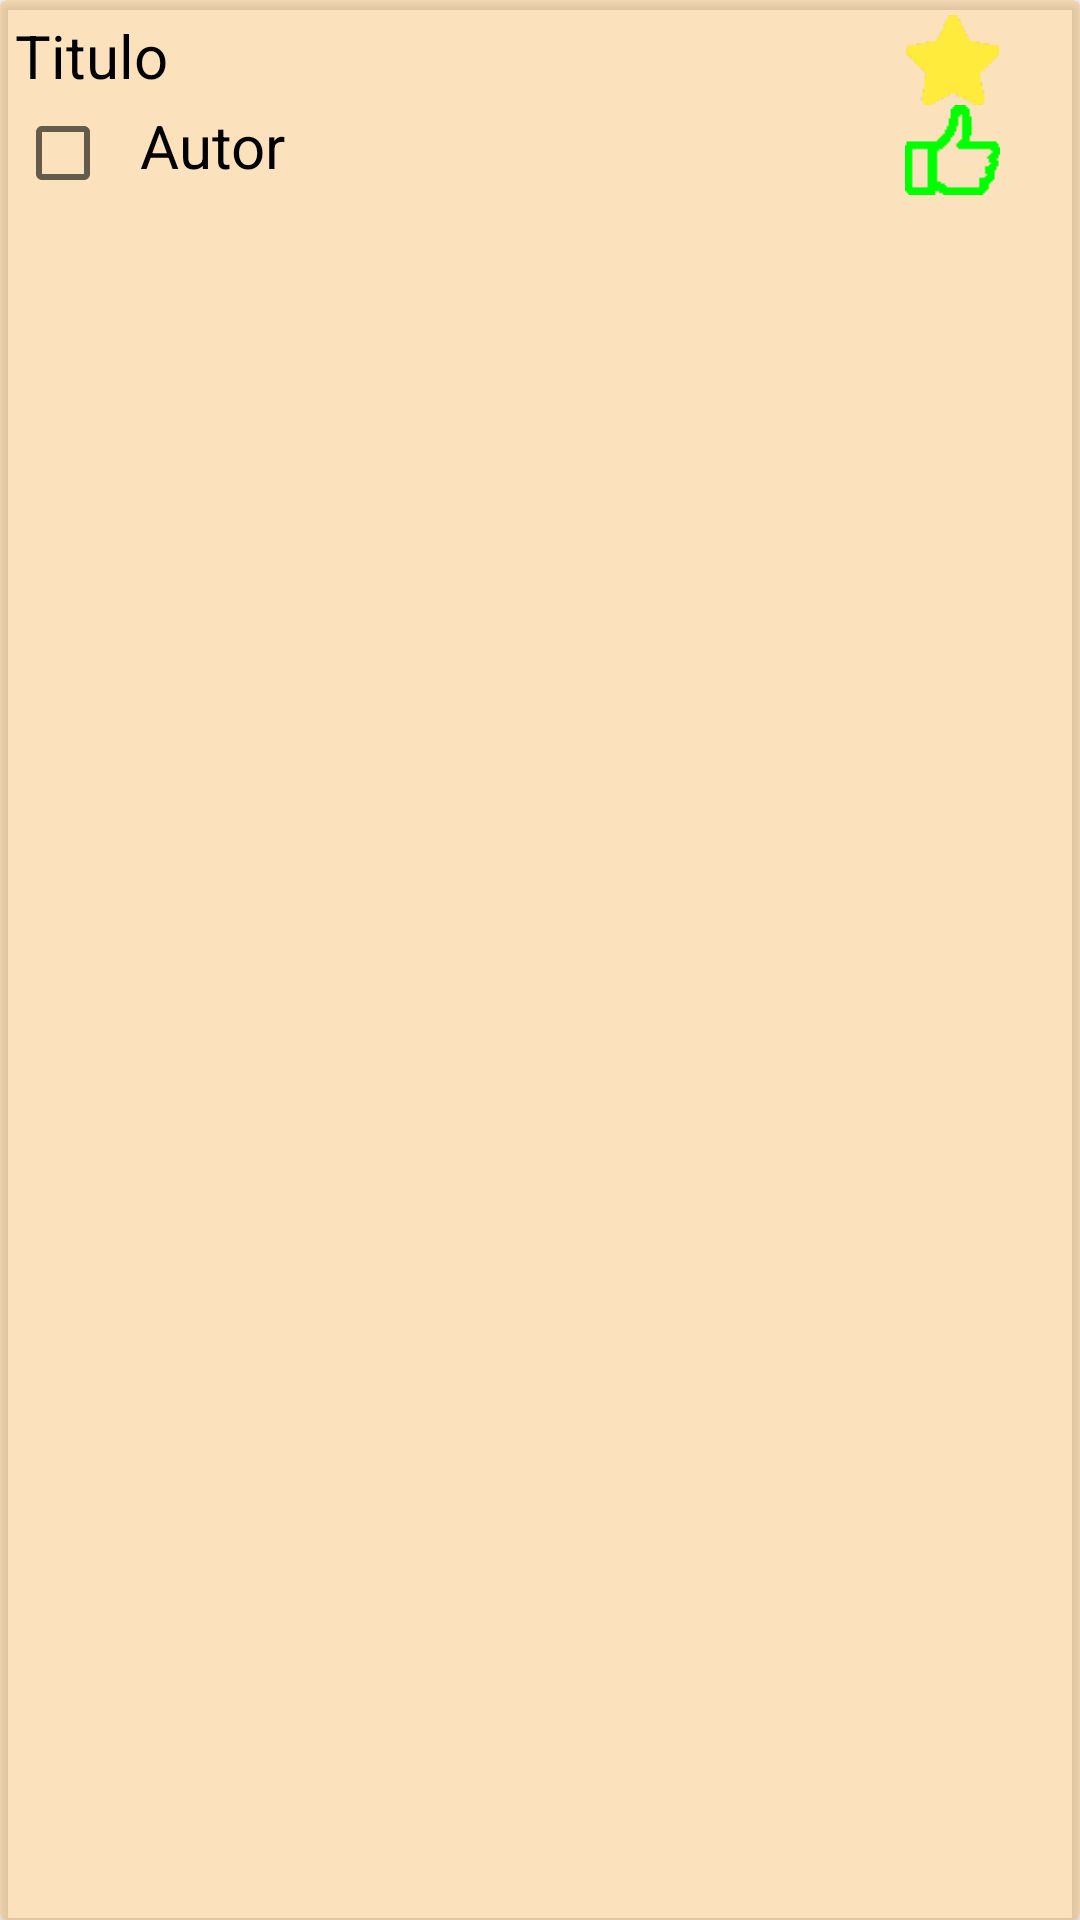

Write the Android layout XML for this screen, with the resource values it uses.
<!-- AndroidManifest.xml: application theme Theme.Libreria -->
<!-- res/layout/card_checkbox_layout.xml -->
<?xml version="1.0" encoding="utf-8"?>
<androidx.cardview.widget.CardView xmlns:android="http://schemas.android.com/apk/res/android"
    xmlns:app="http://schemas.android.com/apk/res-auto"
    android:layout_width="match_parent"
    android:layout_height="wrap_content"
    app:cardBackgroundColor="#70F8BD66">

    <LinearLayout
        android:layout_width="match_parent"
        android:layout_height="wrap_content"
        android:layout_marginTop="5dp"
        android:orientation="vertical">

        <LinearLayout
            android:layout_width="match_parent"
            android:layout_height="wrap_content"
            android:orientation="horizontal">

            <TextView
                android:id="@+id/txtTitulo"
                android:layout_width="270dp"
                android:layout_height="wrap_content"
                android:layout_marginLeft="5dp"
                android:layout_weight="1"
                android:text="Titulo"
                android:textColor="@color/black"
                android:textSize="20sp" />

            <ImageView
                android:id="@+id/imageView"
                android:layout_width="30dp"
                android:layout_height="30dp"
                android:layout_marginLeft="10dp"
                android:layout_marginRight="10dp"
                android:layout_weight="1"
                app:srcCompat="@drawable/estrella" />

            <TextView
                android:id="@+id/txtFavs"
                android:layout_width="wrap_content"
                android:layout_height="wrap_content"
                android:layout_weight="1" />

        </LinearLayout>

        <LinearLayout
            android:layout_width="match_parent"
            android:layout_height="match_parent"
            android:orientation="horizontal">

            <CheckBox
                android:id="@+id/checkGuardar"
                android:layout_width="25dp"
                android:layout_height="25dp"
                android:layout_marginLeft="5dp"
                android:layout_marginRight="5dp"
                android:layout_weight="1"
                android:checked="false" />

            <TextView
                android:id="@+id/txtAutor"
                android:layout_width="240dp"
                android:layout_height="wrap_content"
                android:text="Autor"
                android:textColor="@color/black"
                android:textSize="20sp" />

            <ImageView
                android:layout_width="30dp"
                android:layout_height="30dp"
                android:layout_marginLeft="10dp"
                android:layout_marginRight="10dp"
                android:layout_weight="1"
                app:srcCompat="@drawable/like" />

            <TextView
                android:id="@+id/txtLikes"
                android:layout_width="wrap_content"
                android:layout_height="wrap_content"
                android:layout_weight="1" />
        </LinearLayout>
    </LinearLayout>

</androidx.cardview.widget.CardView>
<!-- resources referenced by this layout -->
<resources>
  <color name="black">#FF000000</color>
  <!-- drawable estrella: png bitmap (drawable-v24, 835 bytes) -->
  <!-- drawable like: png bitmap (drawable-v24, 259 bytes) -->
  <style name="Theme.Libreria" parent="Theme.MaterialComponents.DayNight.NoActionBar">
          
          <item name="colorPrimary">@color/purple_500</item>
          <item name="colorPrimaryVariant">@color/purple_700</item>
          <item name="colorOnPrimary">@color/white</item>
          
          <item name="colorSecondary">@color/teal_200</item>
          <item name="colorSecondaryVariant">@color/teal_700</item>
          <item name="colorOnSecondary">@color/black</item>
          
          <item name="android:statusBarColor">?attr/colorPrimaryVariant</item>
  
          <item name="windowActionBar">false</item>
          <item name="windowNoTitle">true</item>
          <item name="android:windowFullscreen">true</item>
          
      </style>
  <color name="purple_500">#F8BD66</color>
  <color name="purple_700">#FF3700B3</color>
  <color name="white">#000000</color>
  <color name="teal_200">#FFC300</color>
  <color name="teal_700">#FF018786</color>
</resources>
